9-way image classification set "dataset" from GitHub (sachinjacob40/Flower-Recognition); label vocabulary: allamanda, daisy, hibiscus, marie gold, rose, sunflower, water lily, anthurium, pansy.

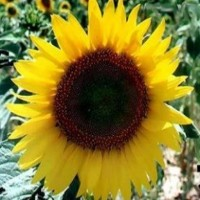
Label: sunflower

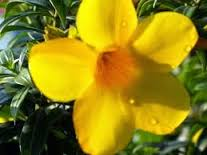
Label: allamanda

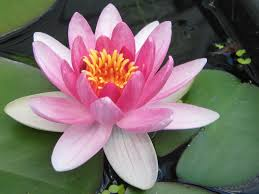
Label: water lily

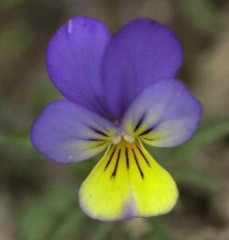
Label: pansy

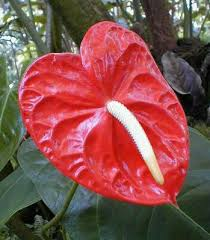
Label: anthurium

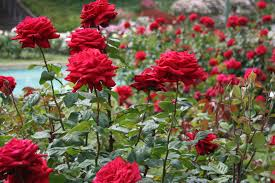
Label: rose
